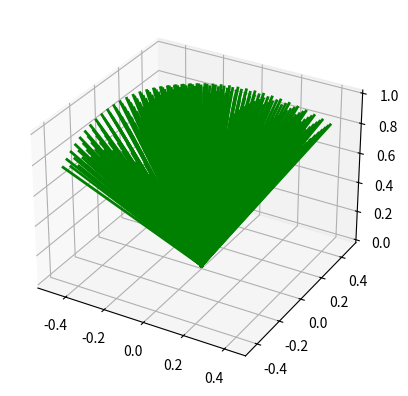

Write the Python code that produced this figure.
import numpy as np 
import matplotlib.pyplot as plt 
from scipy.spatial.transform import Rotation

vector = [0,0,1,1]

roll = 0
pitch = 0
yaw = 0 

roll_perturb = np.linspace(-0.5,0.5,21)
pitch_perturb = np.linspace(-0.5,0.5,21)
yaw_perturb = np.linspace(-0.5,0.5,21)

fig = plt.figure()
ax = fig.add_subplot(111, projection='3d')
ax.plot([0, vector[0]], [0, vector[1]], [0, vector[2]], color='green', linewidth=2, label='Connection Line')

for i in range(20):
    for j in range(20):
        trans = np.zeros((3,4))
        R = Rotation.from_euler('xyz',[roll+roll_perturb[j], pitch+pitch_perturb[i], yaw]).as_matrix()
        T = [0,0,0]
        trans[:3,:3] = R 
        trans[:3,3] = T 
        res = trans@vector 
        ax.plot([0, res[0]], [0, res[1]], [0, res[2]], color='green', linewidth=2, label='Connection Line')

plt.show()